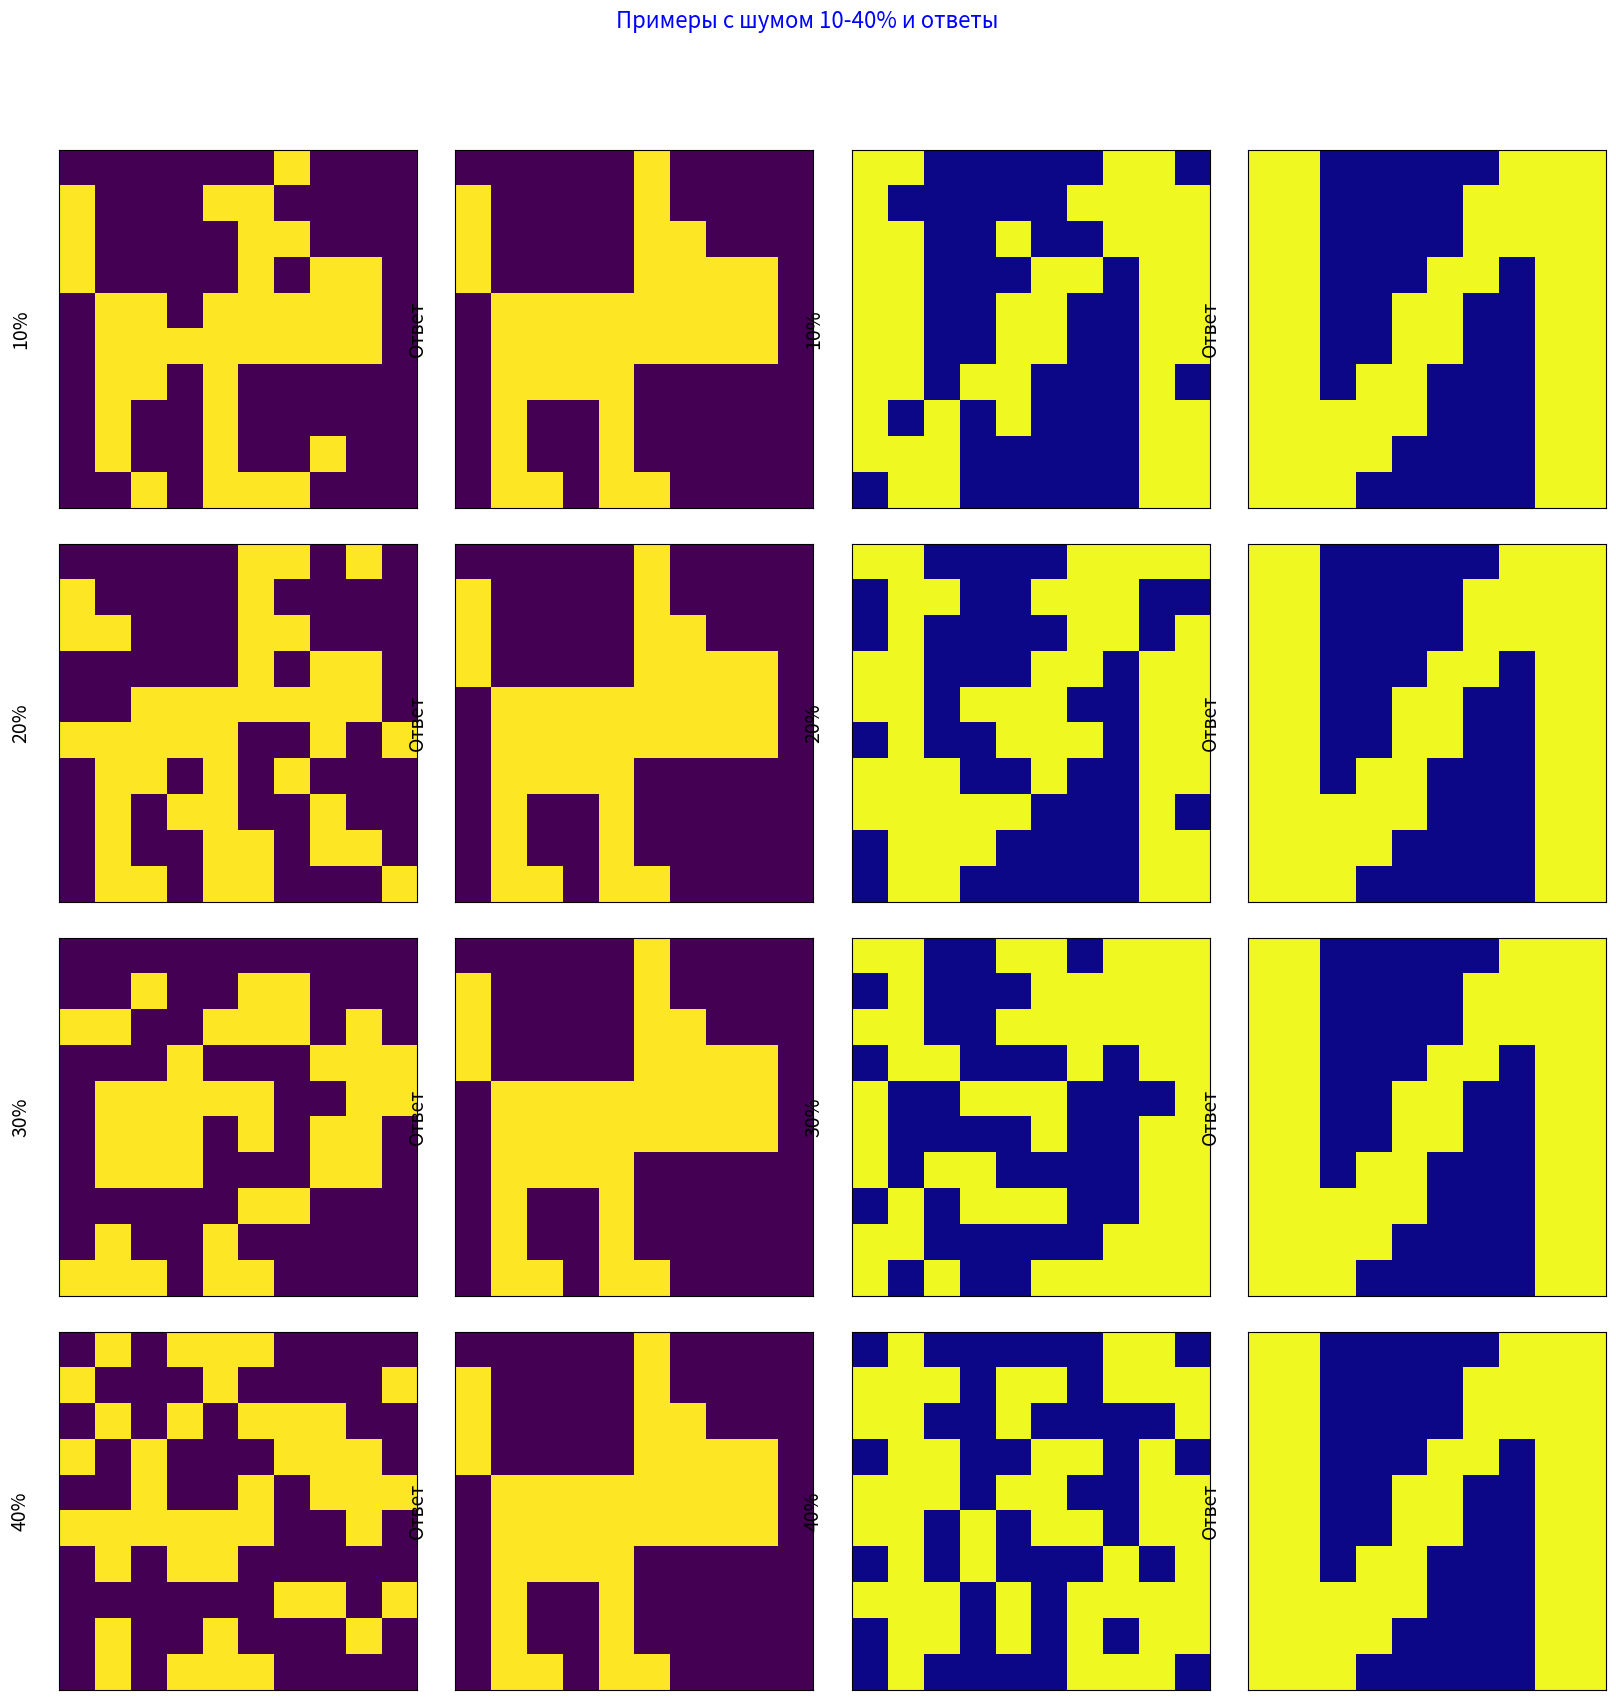

This figure's Python source:
import numpy as np
import matplotlib.pyplot as plt

class Network:
    def __init__(self, n):  # заполняем матрицу весов нулями
        self.n = n
        self.weights = np.zeros((n, n))

    def calculate_weights(self, examples): # считаем веса по специальной формуле

        for i in examples:
            self.weights += np.outer(i, i.T)

        self.weights /= self.n
        np.fill_diagonal(self.weights, 0) # обнуляем значения весов по диагонали
        print(self.weights)

    def recalculate(self, state): # рассчитываем новое состояние нейронов, пока оно не перестанет изменяться

        # рассчитывается новое состояние нейронов
        # и значение активационной функции signum
        new_state = np.sign(np.dot(self.weights, state))

        while not np.array_equal(new_state, state): #сравниваем состояния
            state = new_state
            new_state = np.sign(np.dot(self.weights, state))

        return new_state



N = 100
network = Network(N)

dog = np.array([
    [-1, -1, -1, -1, -1, 1, -1, -1, -1, -1],
    [1, -1, -1, -1, -1, 1, -1, -1, -1, -1],
    [1, -1, -1, -1, -1, 1, 1, -1, -1, -1],
    [1, -1, -1, -1, -1, 1, 1, 1, 1, -1],
    [-1, 1, 1, 1, 1, 1, 1, 1, 1, -1],
    [-1, 1, 1, 1, 1, 1, 1, 1, 1, -1],
    [-1, 1, 1, 1, 1, -1, -1, -1, -1, -1],
    [-1, 1, -1, -1, 1, -1, -1, -1, -1, -1],
    [-1, 1, -1, -1, 1, -1, -1, -1, -1, -1],
    [-1, 1, 1, -1, 1, 1, -1, -1, -1, -1]
]).reshape(100)

letter = np.array([
    [1, 1, -1, -1, -1, -1, -1, 1, 1, 1],
    [1, 1, -1, -1, -1, -1, 1, 1, 1, 1],
    [1, 1, -1, -1, -1, -1, 1, 1, 1, 1],
    [1, 1, -1, -1, -1, 1, 1, -1, 1, 1],
    [1, 1, -1, -1, 1, 1, -1, -1, 1, 1],
    [1, 1, -1, -1, 1, 1, -1, -1, 1, 1],
    [1, 1, -1, 1, 1, -1, -1, -1, 1, 1],
    [1, 1, 1, 1, 1, -1, -1, -1, 1, 1],
    [1, 1, 1, 1, -1, -1, -1, -1, 1, 1],
    [1, 1, 1, -1, -1, -1, -1, -1, 1, 1]
]).reshape(100)


examples = [dog, letter]

#считаем веса один раз
#так как обучение сети проводится за одну эпоху
network.calculate_weights(examples)

def add_loud(example, loud_percent):
    col_pixels = int(len(example) * loud_percent)
    rand_pixels = np.random.choice(len(example), col_pixels)
    loud_example = example.copy()
    loud_example[rand_pixels] *= -1
    return loud_example

#графики
fig, axes = plt.subplots(4, 4, figsize=(20, 20))
for i, ax in enumerate(axes.flat):
    ax.axis('on')
    for frame in ax.spines.values():
        frame.set_visible(True)
    ax.tick_params(bottom=False, left=False, labelbottom=False, labelleft=False)

fig.subplots_adjust(wspace=0.1, hspace=0.1)
fig.suptitle('Примеры с шумом 10-40% и ответы', fontsize=16, color='blue', x=0.5, y=0.95)
fig.canvas.manager.set_window_title('Собачки и буквы И')

def testing(j, colors):
    noise = 0.1
    for i in range(0, 4):
        print(j)
        example = add_loud(examples[j].copy(), noise)
        output = network.recalculate(example)

        axes[i][j*2].set_ylabel(str(int(noise*100)) + '%', rotation=90, fontsize=14, labelpad=20)
        axes[i][j*2].imshow(example.reshape((10, 10)), cmap=colors)
        axes[i][j*2+1].set_ylabel("Ответ", rotation=90, fontsize=14, labelpad=20)
        axes[i][j*2+1].imshow(output.reshape((10, 10)), cmap=colors)
        noise += 0.1


testing(0, "viridis")
testing(1, "plasma")

plt.show()
